Run: headless pygame with SDL's dummy video driver; simulated clock (each Clock.tick advances the game by its frame time, no real sleeping); random seed 0; keys injected as events and as key.get_pressed() state; no mouse input.
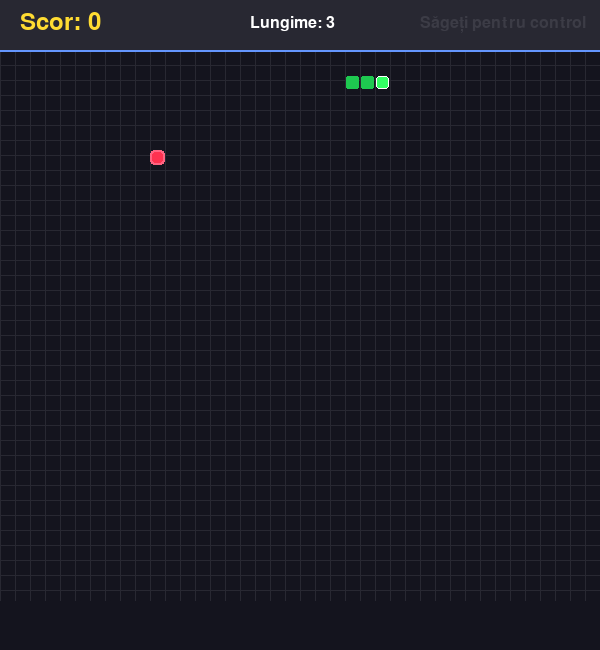
Frame 1 of 3 · flips 1–60 · no input
Frame 2 of 3 · flips 61–180 · tapped SPACE, RETURN · held RIGHT (→), D · screen unchanged from frame 1, image omitted
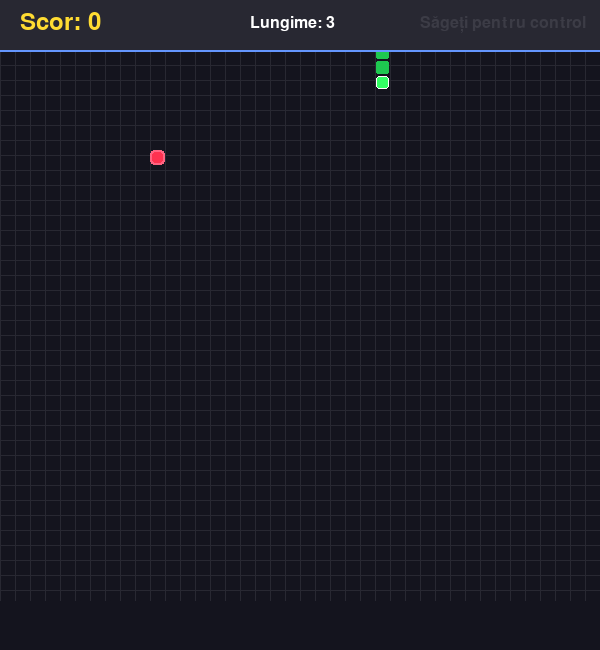
Frame 3 of 3 · flips 181–300 · held DOWN (↓), S

The pygame program that drew these frames:

import pygame
from random import randint

pygame.init()

# Enhanced Color Palette - Modern and vibrant
ALB = (255, 255, 255)
NEGRU = (20, 20, 30)  # Darker black for better contrast
GRI_INCHIS = (40, 40, 50)
GRI_DESCHIS = (60, 60, 70)

# Snake colors - Gradient green
VERDE_CAP = (50, 255, 100)  # Bright green for head
VERDE_CORP = (30, 200, 80)  # Darker green for body

# Food colors - Vibrant red/pink
ROSU_MANCARE = (255, 50, 80)
ROZ = (255, 100, 130)

# UI Colors
ALBASTRU_UI = (100, 150, 255)
GALBEN_SCOR = (255, 220, 50)

LATIME, INALTIME = 600, 650  # Extra space for score display

DIMENSIUNE_CELULA = 15
SARPE = [(5, 5), (5, 4), (5, 3)]
MANCARE = (10, 10)
DIRECTION = 'DREAPTA'
ESTE_SFARSIT_JOC = False
SCOR = 0

ecran = pygame.display.set_mode((LATIME, INALTIME))
pygame.display.set_caption('🐍 Jocul Șarpelui - Modern Edition')

# Fonts
font_mic = pygame.font.Font(None, 24)
font_mediu = pygame.font.Font(None, 36)
font_mare = pygame.font.Font(None, 48)


def deseneaza_sarpe():
    """Draw snake with gradient effect - head is brighter"""
    for i, segment in enumerate(SARPE):
        x = segment[0] * DIMENSIUNE_CELULA
        y = segment[1] * DIMENSIUNE_CELULA

        if i == 0:  # Head
            # Draw head with border
            pygame.draw.rect(ecran, VERDE_CAP, (x + 1, y + 1, DIMENSIUNE_CELULA - 2, DIMENSIUNE_CELULA - 2), border_radius=3)
            pygame.draw.rect(ecran, ALB, (x + 1, y + 1, DIMENSIUNE_CELULA - 2, DIMENSIUNE_CELULA - 2), 1, border_radius=3)
        else:  # Body
            pygame.draw.rect(ecran, VERDE_CORP, (x + 1, y + 1, DIMENSIUNE_CELULA - 2, DIMENSIUNE_CELULA - 2), border_radius=2)


def deseneaza_mancare():
    """Draw food with pulsating effect"""
    x = MANCARE[0] * DIMENSIUNE_CELULA
    y = MANCARE[1] * DIMENSIUNE_CELULA

    # Draw outer glow
    pygame.draw.rect(ecran, ROZ, (x, y, DIMENSIUNE_CELULA, DIMENSIUNE_CELULA), border_radius=4)
    # Draw inner bright center
    pygame.draw.rect(ecran, ROSU_MANCARE, (x + 2, y + 2, DIMENSIUNE_CELULA - 4, DIMENSIUNE_CELULA - 4), border_radius=3)


def deseneaza_grid():
    """Draw subtle grid lines"""
    for x in range(0, LATIME, DIMENSIUNE_CELULA):
        pygame.draw.line(ecran, GRI_INCHIS, (x, 50), (x, 600), 1)
    for y in range(50, 600, DIMENSIUNE_CELULA):
        pygame.draw.line(ecran, GRI_INCHIS, (0, y), (LATIME, y), 1)


def deseneaza_scor():
    """Draw score and game info at the top"""
    # Draw top bar background
    pygame.draw.rect(ecran, GRI_INCHIS, (0, 0, LATIME, 50))
    pygame.draw.line(ecran, ALBASTRU_UI, (0, 50), (LATIME, 50), 2)

    # Score text
    scor_text = font_mediu.render(f'Scor: {SCOR}', True, GALBEN_SCOR)
    ecran.blit(scor_text, (20, 10))

    # Length text
    lungime_text = font_mic.render(f'Lungime: {len(SARPE)}', True, ALB)
    ecran.blit(lungime_text, (250, 15))

    # Controls hint
    control_text = font_mic.render('Săgeți pentru control', True, GRI_DESCHIS)
    ecran.blit(control_text, (420, 15))


def aparitie_mancare():
    """Generate new food position avoiding snake body"""
    while True:
        x = randint(0, (LATIME // DIMENSIUNE_CELULA) - 1)
        y = randint(3, (600 // DIMENSIUNE_CELULA) - 1)  # Avoid top bar
        if (x, y) not in SARPE:
            return (x, y)


ceas = pygame.time.Clock()
scor_maxim = 0

while True:
    ESTE_SFARSIT_JOC = False
    SARPE = [(5, 5), (5, 4), (5, 3)]
    MANCARE = (10, 10)
    DIRECTION = 'DREAPTA'
    SCOR = 0

    while not ESTE_SFARSIT_JOC:
        for event in pygame.event.get():
            if event.type == pygame.QUIT:
                ESTE_SFARSIT_JOC = True
            elif event.type == pygame.KEYDOWN:
                if event.key == pygame.K_LEFT and DIRECTION != 'DREAPTA':
                    DIRECTION = 'STANGA'
                elif event.key == pygame.K_RIGHT and DIRECTION != 'STANGA':
                    DIRECTION = 'DREAPTA'
                elif event.key == pygame.K_UP and DIRECTION != 'JOS':
                    DIRECTION = 'SUS'
                elif event.key == pygame.K_DOWN and DIRECTION != 'SUS':
                    DIRECTION = 'JOS'

        cap = SARPE[0]
        if DIRECTION == 'STANGA':
            noua_cap = ((cap[0] - 1) % (LATIME // DIMENSIUNE_CELULA), cap[1])
        elif DIRECTION == 'DREAPTA':
            noua_cap = ((cap[0] + 1) % (LATIME // DIMENSIUNE_CELULA), cap[1])
        elif DIRECTION == 'SUS':
            noua_cap = (cap[0], (cap[1] - 1) % (600 // DIMENSIUNE_CELULA))
        elif DIRECTION == 'JOS':
            noua_cap = (cap[0], (cap[1] + 1) % (600 // DIMENSIUNE_CELULA))

        SARPE = [noua_cap] + SARPE[:-1]

        if noua_cap in SARPE[1:]:
            ESTE_SFARSIT_JOC = True

        if noua_cap == MANCARE:
            SARPE.append(SARPE[-1])
            MANCARE = aparitie_mancare()
            SCOR += 10  # Increase score
            if SCOR > scor_maxim:
                scor_maxim = SCOR

        ecran.fill(NEGRU)
        deseneaza_grid()
        deseneaza_sarpe()
        deseneaza_mancare()
        deseneaza_scor()
        pygame.display.flip()

        ceas.tick(10)

    # Modern Game Over Screen
    # Semi-transparent overlay
    overlay = pygame.Surface((LATIME, INALTIME))
    overlay.set_alpha(200)
    overlay.fill(NEGRU)
    ecran.blit(overlay, (0, 0))

    # Game Over box
    box_width, box_height = 500, 350
    box_x = (LATIME - box_width) // 2
    box_y = (INALTIME - box_height) // 2

    # Draw box with border
    pygame.draw.rect(ecran, GRI_INCHIS, (box_x, box_y, box_width, box_height), border_radius=15)
    pygame.draw.rect(ecran, ALBASTRU_UI, (box_x, box_y, box_width, box_height), 3, border_radius=15)

    # Title
    text_game_over = font_mare.render("GAME OVER", True, ROSU_MANCARE)
    ecran.blit(text_game_over, (box_x + (box_width - text_game_over.get_width()) // 2, box_y + 30))

    # Score display
    text_scor_final = font_mediu.render(f"Scor Final: {SCOR}", True, GALBEN_SCOR)
    ecran.blit(text_scor_final, (box_x + (box_width - text_scor_final.get_width()) // 2, box_y + 100))

    # High score
    text_scor_maxim = font_mic.render(f"Scor Maxim: {scor_maxim}", True, ALBASTRU_UI)
    ecran.blit(text_scor_maxim, (box_x + (box_width - text_scor_maxim.get_width()) // 2, box_y + 140))

    # Length
    text_lungime = font_mic.render(f"Lungime Finală: {len(SARPE)}", True, ALB)
    ecran.blit(text_lungime, (box_x + (box_width - text_lungime.get_width()) // 2, box_y + 180))

    # Instructions
    text_nou = font_mediu.render("Apasă ENTER pentru joc nou", True, VERDE_CAP)
    ecran.blit(text_nou, (box_x + (box_width - text_nou.get_width()) // 2, box_y + 230))

    # Author
    text_autor = font_mic.render("Joc realizat de Micu Sebastian Cristian", True, GRI_DESCHIS)
    ecran.blit(text_autor, (box_x + (box_width - text_autor.get_width()) // 2, box_y + 290))

    pygame.display.flip()

    asteptare_input = True
    while asteptare_input:
        for event in pygame.event.get():
            if event.type == pygame.KEYDOWN:
                asteptare_input = False
    pygame.event.clear()

pygame.quit()
